Image classification data set "data" (shooontan/ml_hack_seiza on GitHub). Class labels (11): hutago, ite, kani, mizugame, ohituzi, otome, ousi, sasori, sisi, tenbin, yagi.

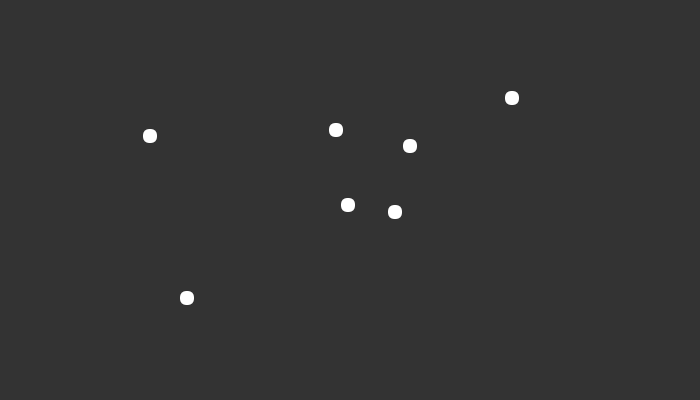
Label: kani

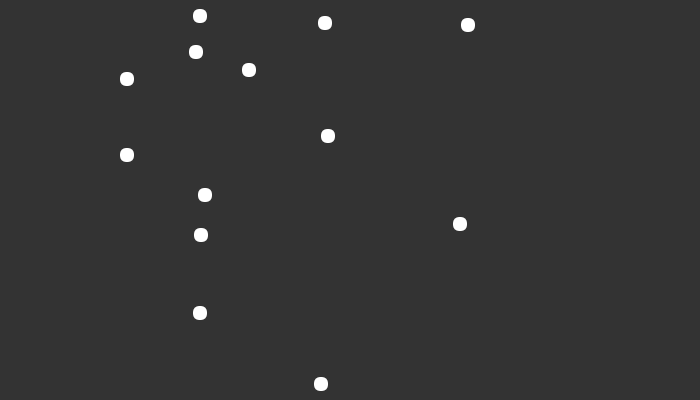
Label: mizugame

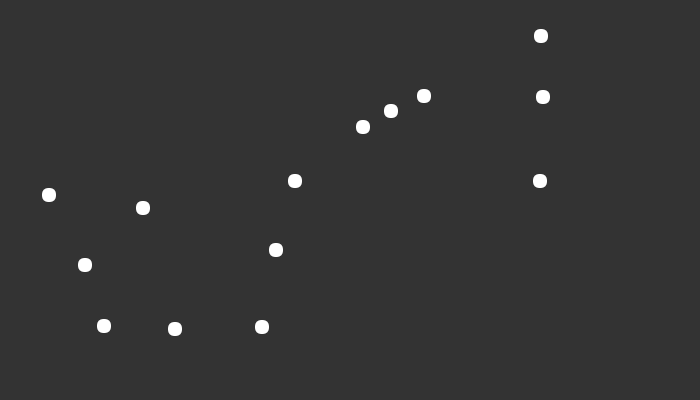
Label: sasori

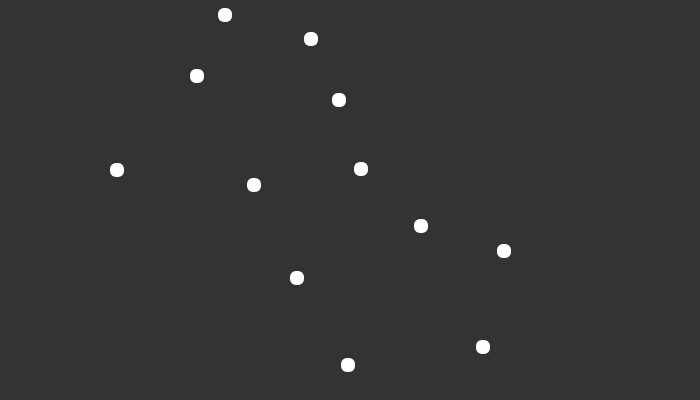
Label: otome

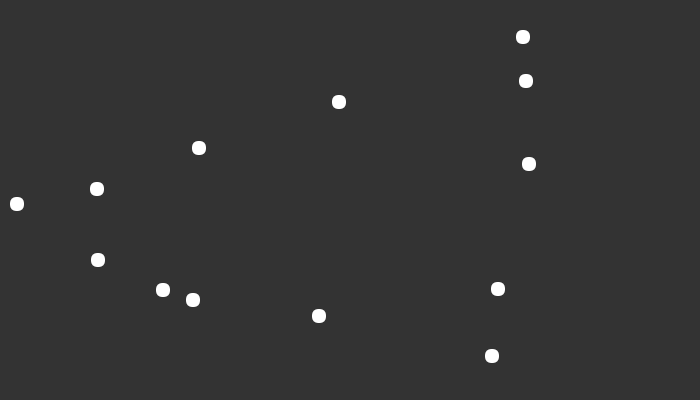
Label: yagi

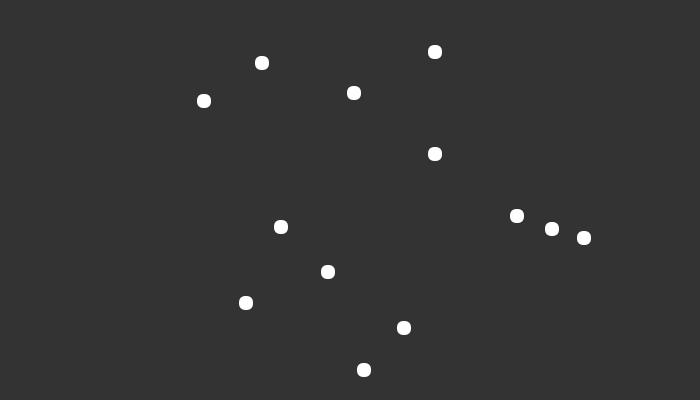
Label: hutago
